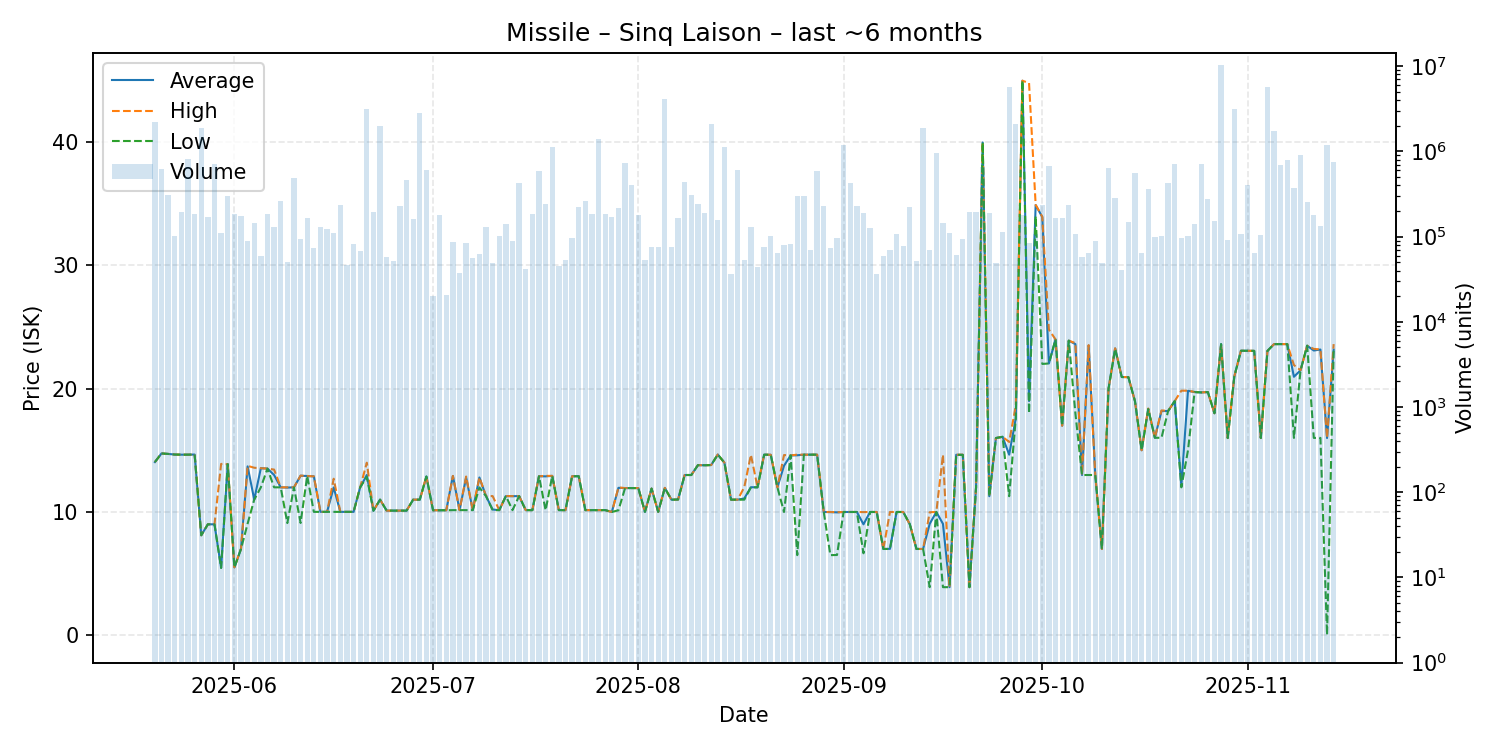

Source data for this figure (header and first rows):
date, average, highest, lowest, order_count, volume
2025-05-20, 14.05, 14.05, 14.05, 113, 2200004
2025-05-21, 14.75, 14.75, 14.75, 100, 618421
2025-05-22, 14.71, 14.71, 14.71, 93, 309173
2025-05-23, 14.66, 14.66, 14.66, 120, 100371
2025-05-24, 14.65, 14.65, 14.65, 106, 193267
2025-05-25, 14.65, 14.65, 14.65, 151, 817674
2025-05-26, 14.66, 14.66, 14.66, 126, 184419
2025-05-27, 8.11, 8.11, 8.11, 87, 1883512
2025-05-28, 9.0, 9.0, 9.0, 113, 171551
2025-05-29, 9.0, 9.0, 9.0, 120, 713899
2025-05-30, 5.47, 13.9, 5.46, 126, 109033
2025-05-31, 13.88, 13.88, 13.88, 160, 302142
2025-06-01, 5.5, 5.51, 5.49, 145, 186497
2025-06-02, 7.0, 7.0, 7.0, 122, 176655
2025-06-03, 13.7, 13.74, 9.05, 128, 90024
2025-06-04, 11.01, 13.59, 11.0, 111, 143923
2025-06-05, 13.55, 13.55, 12.0, 122, 58909
2025-06-06, 13.52, 13.52, 13.52, 116, 185079
2025-06-07, 13.0, 13.44, 12.0, 153, 130800
2025-06-08, 12.0, 12.0, 12.0, 167, 259552
2025-06-09, 11.98, 12.0, 9.1, 118, 49950
2025-06-10, 12.0, 12.0, 12.0, 126, 489959
2025-06-11, 12.94, 12.95, 9.11, 131, 92722
2025-06-12, 12.92, 12.92, 12.92, 87, 165008
2025-06-13, 12.89, 12.89, 10.01, 106, 72807
2025-06-14, 10.01, 10.01, 10.01, 125, 130448
2025-06-15, 10.01, 10.01, 10.01, 119, 122153
2025-06-16, 11.99, 12.7, 10.01, 100, 109455
2025-06-17, 10.01, 10.01, 10.01, 122, 236685
2025-06-18, 10.01, 10.01, 10.01, 92, 46711
2025-06-19, 10.01, 10.01, 10.01, 113, 81572
2025-06-20, 12.0, 12.0, 12.0, 104, 66915
2025-06-21, 13.0, 14.0, 12.85, 137, 3168931
2025-06-22, 10.1, 10.1, 10.1, 128, 195015
2025-06-23, 11.0, 11.0, 11.0, 120, 1980905
2025-06-24, 10.11, 10.11, 10.11, 100, 57471
2025-06-25, 10.11, 10.11, 10.11, 104, 51525
2025-06-26, 10.11, 10.11, 10.11, 97, 227435
2025-06-27, 10.11, 10.11, 10.11, 110, 459092
2025-06-28, 11.0, 11.0, 11.0, 127, 160316
2025-06-29, 11.0, 11.0, 11.0, 134, 2853882
2025-06-30, 12.88, 12.88, 12.88, 98, 612294
2025-07-01, 10.14, 10.14, 10.14, 86, 20056
2025-07-02, 10.14, 10.14, 10.14, 104, 177633
2025-07-03, 10.14, 10.14, 10.14, 96, 20456
2025-07-04, 12.92, 12.93, 10.15, 102, 86895
2025-07-05, 10.15, 10.15, 10.15, 103, 37719
2025-07-06, 12.8, 12.88, 10.15, 122, 85016
2025-07-07, 10.15, 10.15, 10.15, 92, 55503
2025-07-08, 12.8, 12.8, 11.99, 99, 61810
2025-07-09, 11.29, 11.29, 11.29, 103, 130034
2025-07-10, 10.2, 11.29, 10.15, 108, 48965
2025-07-11, 10.15, 10.15, 10.15, 129, 101218
2025-07-12, 11.29, 11.29, 11.29, 121, 141429
2025-07-13, 11.28, 11.29, 10.15, 135, 88024
2025-07-14, 11.29, 11.29, 11.29, 105, 420482
2025-07-15, 10.15, 10.15, 10.15, 94, 41506
2025-07-16, 10.15, 10.15, 10.15, 111, 186003
2025-07-17, 12.9, 12.9, 12.9, 110, 582613
2025-07-18, 12.89, 12.93, 10.14, 92, 243833
... 119 more rows
